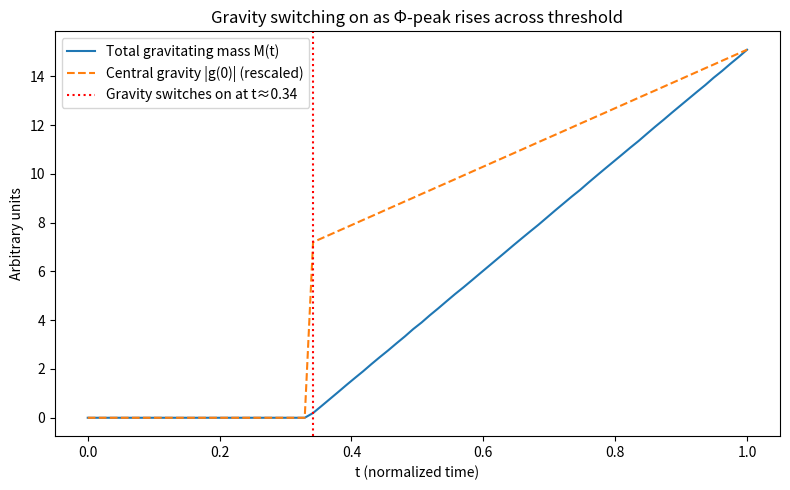

Recreate this plot in Python.
import numpy as np
import matplotlib.pyplot as plt

# Spatial grid
L = 10.0
N = 300
x = np.linspace(-L/2, L/2, N)
y = np.linspace(-L/2, L/2, N)
X, Y = np.meshgrid(x, y)
R2 = X**2 + Y**2

dx = x[1] - x[0]
dy = y[1] - y[0]
cell_area = dx * dy

Phi_c = 0.4  # threshold for gravitating mass
sigma = 2.0  # fixed cloud size

# Time evolution for peak Φ0(t): from 0.1 to 1.0
T = 80
t_arr = np.linspace(0, 1, T)
Phi0_start = 0.1
Phi0_end = 1.0
Phi0_t = Phi0_start + (Phi0_end - Phi0_start) * t_arr

def solve_potential(rho):
    rho_k = np.fft.fft2(rho)
    kx = np.fft.fftfreq(N, d=(x[1]-x[0])) * 2*np.pi
    ky = np.fft.fftfreq(N, d=(y[1]-y[0])) * 2*np.pi
    KX, KY = np.meshgrid(kx, ky)
    K2 = KX**2 + KY**2
    K2[0, 0] = 1.0
    V_k = -4*np.pi * rho_k / K2
    V_k[0, 0] = 0.0
    V = np.fft.ifft2(V_k).real
    return V

def gravity_mag(V):
    dVdx, dVdy = np.gradient(V, x[1]-x[0], y[1]-y[0])
    gX = -dVdx
    gY = -dVdy
    return np.sqrt(gX**2 + gY**2)

total_mass = []
g_center = []

for Phi0 in Phi0_t:
    Phi = Phi0 * np.exp(-R2 / (2 * sigma**2))
    rho = np.where(Phi > Phi_c, Phi, 0.0)
    M = rho.sum() * cell_area
    total_mass.append(M)
    
    if rho.max() <= 0:
        g_center.append(0.0)
    else:
        V = solve_potential(rho)
        gmag = gravity_mag(V)
        # take gravity magnitude at center
        ix0 = np.argmin(np.abs(x - 0.0))
        iy0 = np.argmin(np.abs(y - 0.0))
        g_center.append(gmag[iy0, ix0])

total_mass = np.array(total_mass)
g_center = np.array(g_center)

# Find switch-on point: first index where M>0
on_idx = np.argmax(total_mass > 0)

plt.figure(figsize=(8,5))
plt.plot(t_arr, total_mass, label="Total gravitating mass M(t)")
plt.plot(t_arr, g_center / g_center.max() * total_mass.max(), 
         label="Central gravity |g(0)| (rescaled)", linestyle='--')
if on_idx > 0:
    plt.axvline(t_arr[on_idx], color='red', linestyle=':', 
                label=f'Gravity switches on at t≈{t_arr[on_idx]:.2f}')
plt.xlabel("t (normalized time)")
plt.ylabel("Arbitrary units")
plt.title("Gravity switching on as Φ-peak rises across threshold")
plt.legend()
plt.tight_layout()
plt.show()

total_mass[0], total_mass[-1], g_center[0], g_center[-1], t_arr[on_idx]
